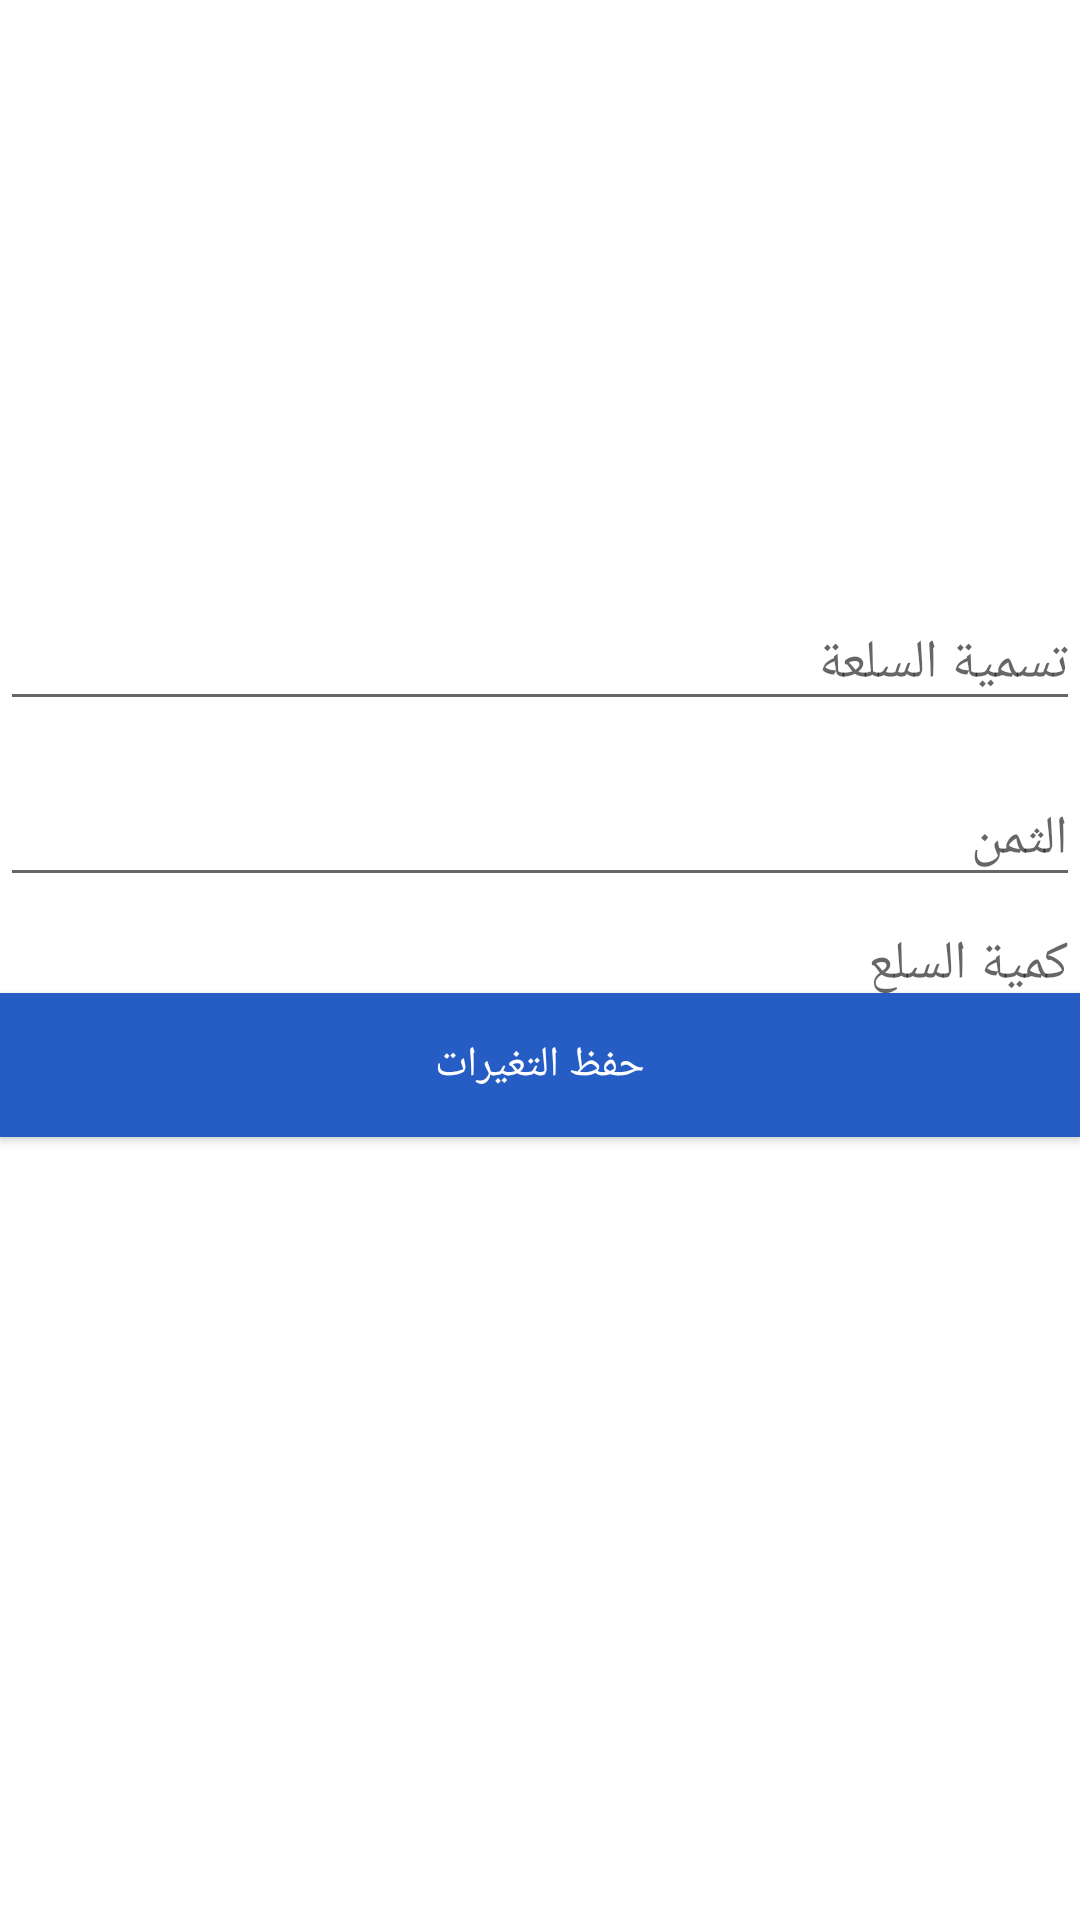

The Android layout XML behind this screen, and the referenced resources:
<!-- AndroidManifest.xml: application theme AppTheme -->
<!-- res/layout/update_produit.xml -->
<?xml version="1.0" encoding="utf-8"?>
<RelativeLayout
    xmlns:android="http://schemas.android.com/apk/res/android"
    xmlns:app="http://schemas.android.com/apk/res-auto"
    android:layout_width="match_parent"
    android:layout_height="match_parent">
    <EditText
        android:layout_width="wrap_content"
        android:layout_height="wrap_content"
        android:inputType="textPersonName"
        android:hint="كمية السلع"
        android:ems="10"
        android:id="@+id/edtQte"
        android:layout_centerVertical="true"
        android:layout_alignParentRight="true"
        android:layout_alignParentEnd="true"
        android:layout_alignParentLeft="true"
        android:layout_alignParentStart="true" />
    <EditText
        android:layout_width="wrap_content"
        android:layout_height="wrap_content"
        android:inputType="textPersonName"
        android:hint="الثمن"
        android:ems="10"
        android:id="@+id/edtPrice"
        android:layout_above="@+id/edtQte"
        android:layout_centerVertical="true"
        android:layout_alignParentRight="true"
        android:layout_alignParentEnd="true"
        android:layout_alignParentLeft="true"
        android:layout_alignParentStart="true" />

    <EditText
        android:id="@+id/edtName"
        android:layout_width="wrap_content"
        android:layout_height="wrap_content"
        android:inputType="textPersonName"
        android:ems="10"
        android:hint="تسمية السلعة"
        android:layout_above="@+id/edtPrice"
        android:layout_alignParentLeft="true"
        android:layout_alignParentStart="true"
        android:layout_marginBottom="17dp"
        android:layout_alignParentRight="true"
        android:layout_alignParentEnd="true" />

    <Button
        android:text="حفظ التغيرات"
        android:layout_width="match_parent"
        android:layout_height="wrap_content"
        android:id="@+id/btnUpdate"
        android:layout_marginTop="32dp"
        android:background="#265dc4"
        android:textColor="#ffffff"
        android:layout_below="@+id/edtPrice"
        android:layout_alignParentLeft="true"
        android:layout_alignParentStart="true" />

    <ImageView
        android:id="@+id/imageView"
        android:layout_width="100dp"
        android:layout_height="100dp"
        android:layout_alignParentLeft="true"
        android:layout_alignParentStart="true"
        android:layout_alignParentTop="true"
        android:layout_marginLeft="113dp"
        android:layout_marginStart="113dp"
        android:onClick="opengalery"
        app:srcCompat="@mipmap/ic_launcher" />
</RelativeLayout>
<!-- resources referenced by this layout -->
<resources>
  <style name="AppTheme" parent="Theme.MaterialComponents.Light.NoActionBar">
          
          <item name="colorPrimary">@color/colorPrimary</item>
          <item name="colorPrimaryDark">@color/colorPrimaryDark</item>
          <item name="colorAccent">@color/colorAccent</item>
      </style>
  <color name="colorPrimary">#E33435</color>
  <color name="colorPrimaryDark">#E33435</color>
  <color name="colorAccent">#1A191E</color>
</resources>
